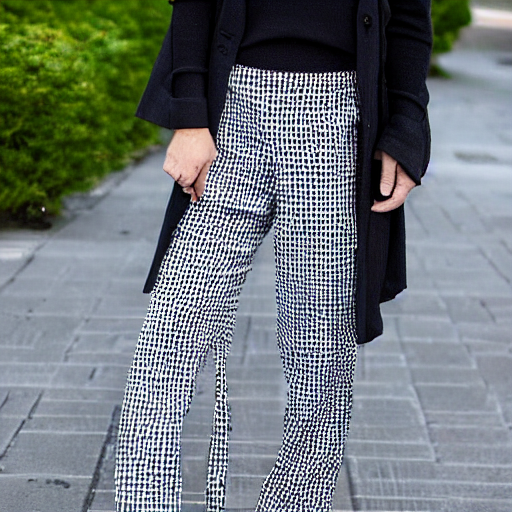
Generation parameters embedded in this image by AUTOMATIC1111 Stable Diffusion web UI or a fork of it (Forge, ...) (PNG 'parameters' text chunk):
black and white checkered pants
Steps: 20, Sampler: DPM++ 2M, Schedule type: Karras, CFG scale: 7, Seed: 1771636355, Size: 512x512, Model hash: fe4efff1e1, Model: sd-v1-4, Version: v1.10.1